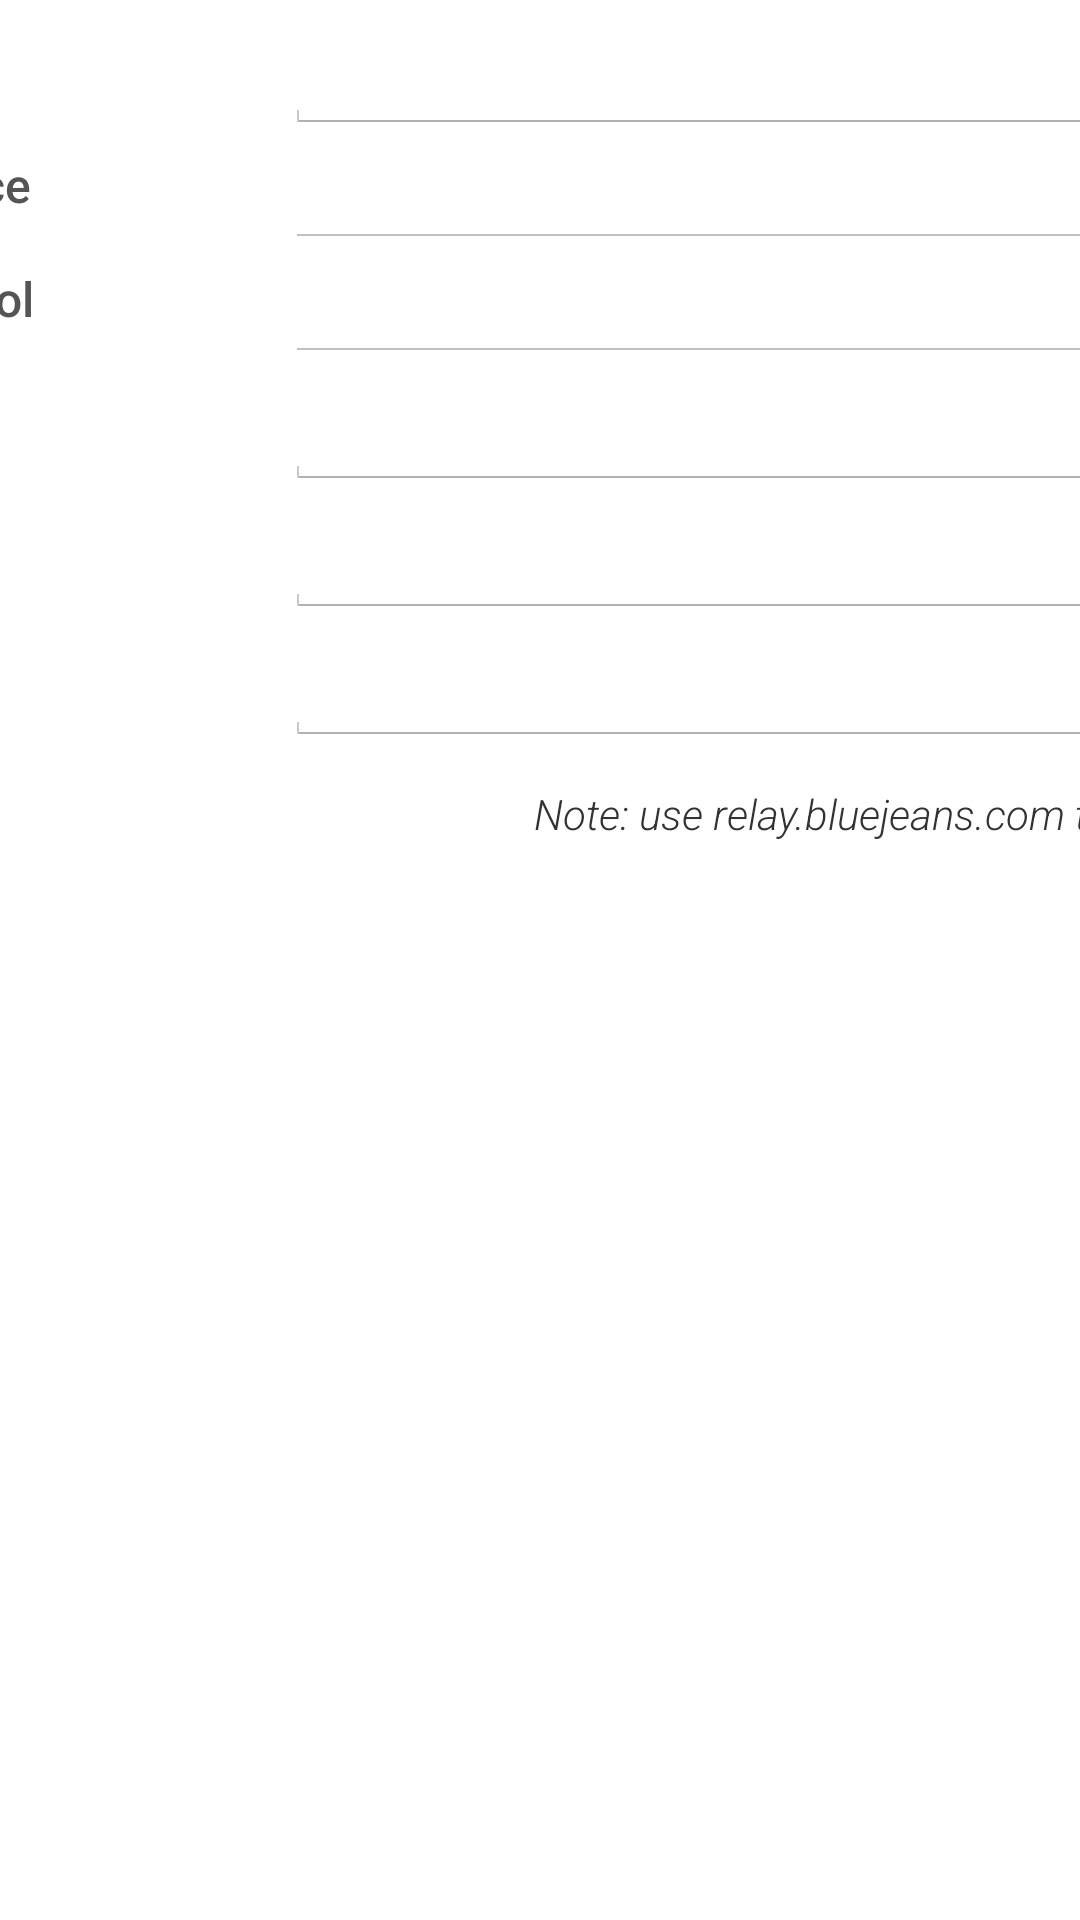

The Android layout XML behind this screen, and the referenced resources:
<!-- AndroidManifest.xml: application theme CustomActionBarTheme -->
<!-- res/layout/fragment_endpoint_editor.xml -->
<?xml version="1.0" encoding="utf-8"?>

<ScrollView android:id="@id/parent" android:layout_width="fill_parent" android:layout_height="fill_parent"
  xmlns:android="http://schemas.android.com/apk/res/android">
    <LinearLayout android:layout_gravity="center_horizontal" android:orientation="vertical" android:background="@android:color/white" android:paddingLeft="15.0dip" android:paddingTop="5.0dip" android:paddingRight="15.0dip" android:paddingBottom="15.0dip" android:layout_width="600.0dip" android:layout_height="wrap_content">
        <TableLayout android:id="@id/endpoint_editor" android:layout_width="fill_parent" android:layout_height="wrap_content" android:stretchColumns="1">
            <TableRow android:layout_width="wrap_content" android:layout_height="wrap_content" style="@style/endpointEditorTableRow">
                <TextView android:focusable="true" android:focusableInTouchMode="true" android:layout_width="200.0dip" android:layout_height="wrap_content" android:text="@string/name" style="@style/formLabel" />
                <EditText android:id="@id/name" android:layout_width="wrap_content" android:layout_height="wrap_content" android:inputType="textVisiblePassword|textCapWords" style="@style/formEditText" />
            </TableRow>
            <TableRow android:layout_width="wrap_content" android:layout_height="wrap_content" style="@style/endpointEditorTableRow">
                <TextView android:layout_width="wrap_content" android:layout_height="wrap_content" android:text="@string/listener_service" style="@style/formLabel" />
                <Spinner android:id="@id/listenerService" android:layout_width="wrap_content" android:layout_height="wrap_content" />
            </TableRow>
            <TableRow android:layout_width="wrap_content" android:layout_height="wrap_content" style="@style/endpointEditorTableRow">
                <TextView android:layout_width="wrap_content" android:layout_height="wrap_content" android:text="@string/control_protocol" style="@style/formLabel" />
                <Spinner android:id="@id/controlProtocol" android:layout_width="wrap_content" android:layout_height="wrap_content" />
            </TableRow>
            <TableRow android:layout_width="wrap_content" android:layout_height="wrap_content" style="@style/endpointEditorTableRow">
                <TextView android:layout_width="wrap_content" android:layout_height="wrap_content" android:text="@string/ip_address" style="@style/formLabel" />
                <EditText android:id="@id/ipAddress" android:layout_width="wrap_content" android:layout_height="wrap_content" android:digits="0123456789." android:inputType="numberDecimal" style="@style/formEditText" />
            </TableRow>
            <TableRow android:layout_width="wrap_content" android:layout_height="wrap_content" style="@style/endpointEditorTableRow">
                <TextView android:layout_width="wrap_content" android:layout_height="wrap_content" android:text="@string/username" style="@style/formLabel" />
                <EditText android:id="@id/username" android:layout_width="wrap_content" android:layout_height="wrap_content" android:inputType="textVisiblePassword" style="@style/formEditText" />
            </TableRow>
            <TableRow android:layout_width="wrap_content" android:layout_height="wrap_content" style="@style/endpointEditorTableRow">
                <TextView android:layout_width="wrap_content" android:layout_height="wrap_content" android:text="@string/password" style="@style/formLabel" />
                <EditText android:id="@id/password" android:layout_width="wrap_content" android:layout_height="wrap_content" android:inputType="textPassword" style="@style/formEditText" />
            </TableRow>
        </TableLayout>
        <TextView android:textStyle="italic" android:layout_gravity="right" android:layout_width="wrap_content" android:layout_height="wrap_content" android:layout_marginTop="10.0dip" android:text="@string/calendar_setup_note" android:fontFamily="sans-serif-light" />
    </LinearLayout>
</ScrollView>
<!-- resources referenced by this layout -->
<resources>
  <string name="calendar_setup_note">Note: use relay.bluejeans.com to set up calendar</string>
  <string name="control_protocol">Control Protocol</string>
  <string name="ip_address">IP Address</string>
  <string name="listener_service">Listener Service</string>
  <string name="name">Name</string>
  <string name="password">Password</string>
  <string name="username">Username</string>
  <style name="endpointEditorTableRow">
          <item name="android:layout_marginTop">3.0dip</item>
          <item name="android:layout_marginBottom">3.0dip</item>
      </style>
  <style name="formEditText" parent="@android:style/Widget.Holo.Light.EditText">
          <item name="android:textSize">16.0sp</item>
      </style>
  <style name="formLabel" parent="@android:style/Widget.Holo.Light.TextView">
          <item name="android:textSize">16.0sp</item>
          <item name="android:textColor">@color/form_label</item>
          <item name="android:fontFamily">sans-serif-medium</item>
      </style>
  <style name="CustomActionBarTheme" parent="@android:style/Theme.Holo.Light.DarkActionBar">
          <item name="android:actionBarStyle">@style/ActionBar</item>
          <item name="android:actionBarTabStyle">@style/ActionBarTabStyle</item>
      </style>
  <color name="form_label">#ff545454</color>
  <style name="ActionBar" parent="@android:style/Widget.Holo.Light.ActionBar.Solid.Inverse">
          <item name="android:background">@color/blue_bright</item>
      </style>
  <style name="ActionBarTabStyle" parent="@android:style/Widget.Holo.Light.ActionBar.TabView.Inverse">
          <item name="android:background">@drawable/actionbar_tab_indicator</item>
      </style>
  <color name="blue_bright">#ff40a3ff</color>
  <!-- drawable actionbar_tab_indicator (drawable) -->
  <?xml version="1.0" encoding="utf-8"?>
  
  <selector
    xmlns:android="http://schemas.android.com/apk/res/android">
      <item android:state_focused="false" android:state_selected="false" android:state_pressed="false" android:drawable="@android:color/transparent" />
      <item android:state_focused="false" android:state_selected="true" android:state_pressed="false" android:drawable="@drawable/tab_selected_example" />
      <item android:state_focused="true" android:state_selected="false" android:state_pressed="false" android:drawable="@drawable/tab_unselected_focused_example" />
      <item android:state_focused="true" android:state_selected="true" android:state_pressed="false" android:drawable="@drawable/tab_selected_focused_example" />
      <item android:state_focused="false" android:state_selected="false" android:state_pressed="true" android:drawable="@drawable/tab_unselected_pressed_example" />
      <item android:state_focused="false" android:state_selected="true" android:state_pressed="true" android:drawable="@drawable/tab_selected_pressed_example" />
      <item android:state_focused="true" android:state_selected="false" android:state_pressed="true" android:drawable="@drawable/tab_unselected_pressed_example" />
      <item android:state_focused="true" android:state_selected="true" android:state_pressed="true" android:drawable="@drawable/tab_selected_pressed_example" />
  </selector>
</resources>
